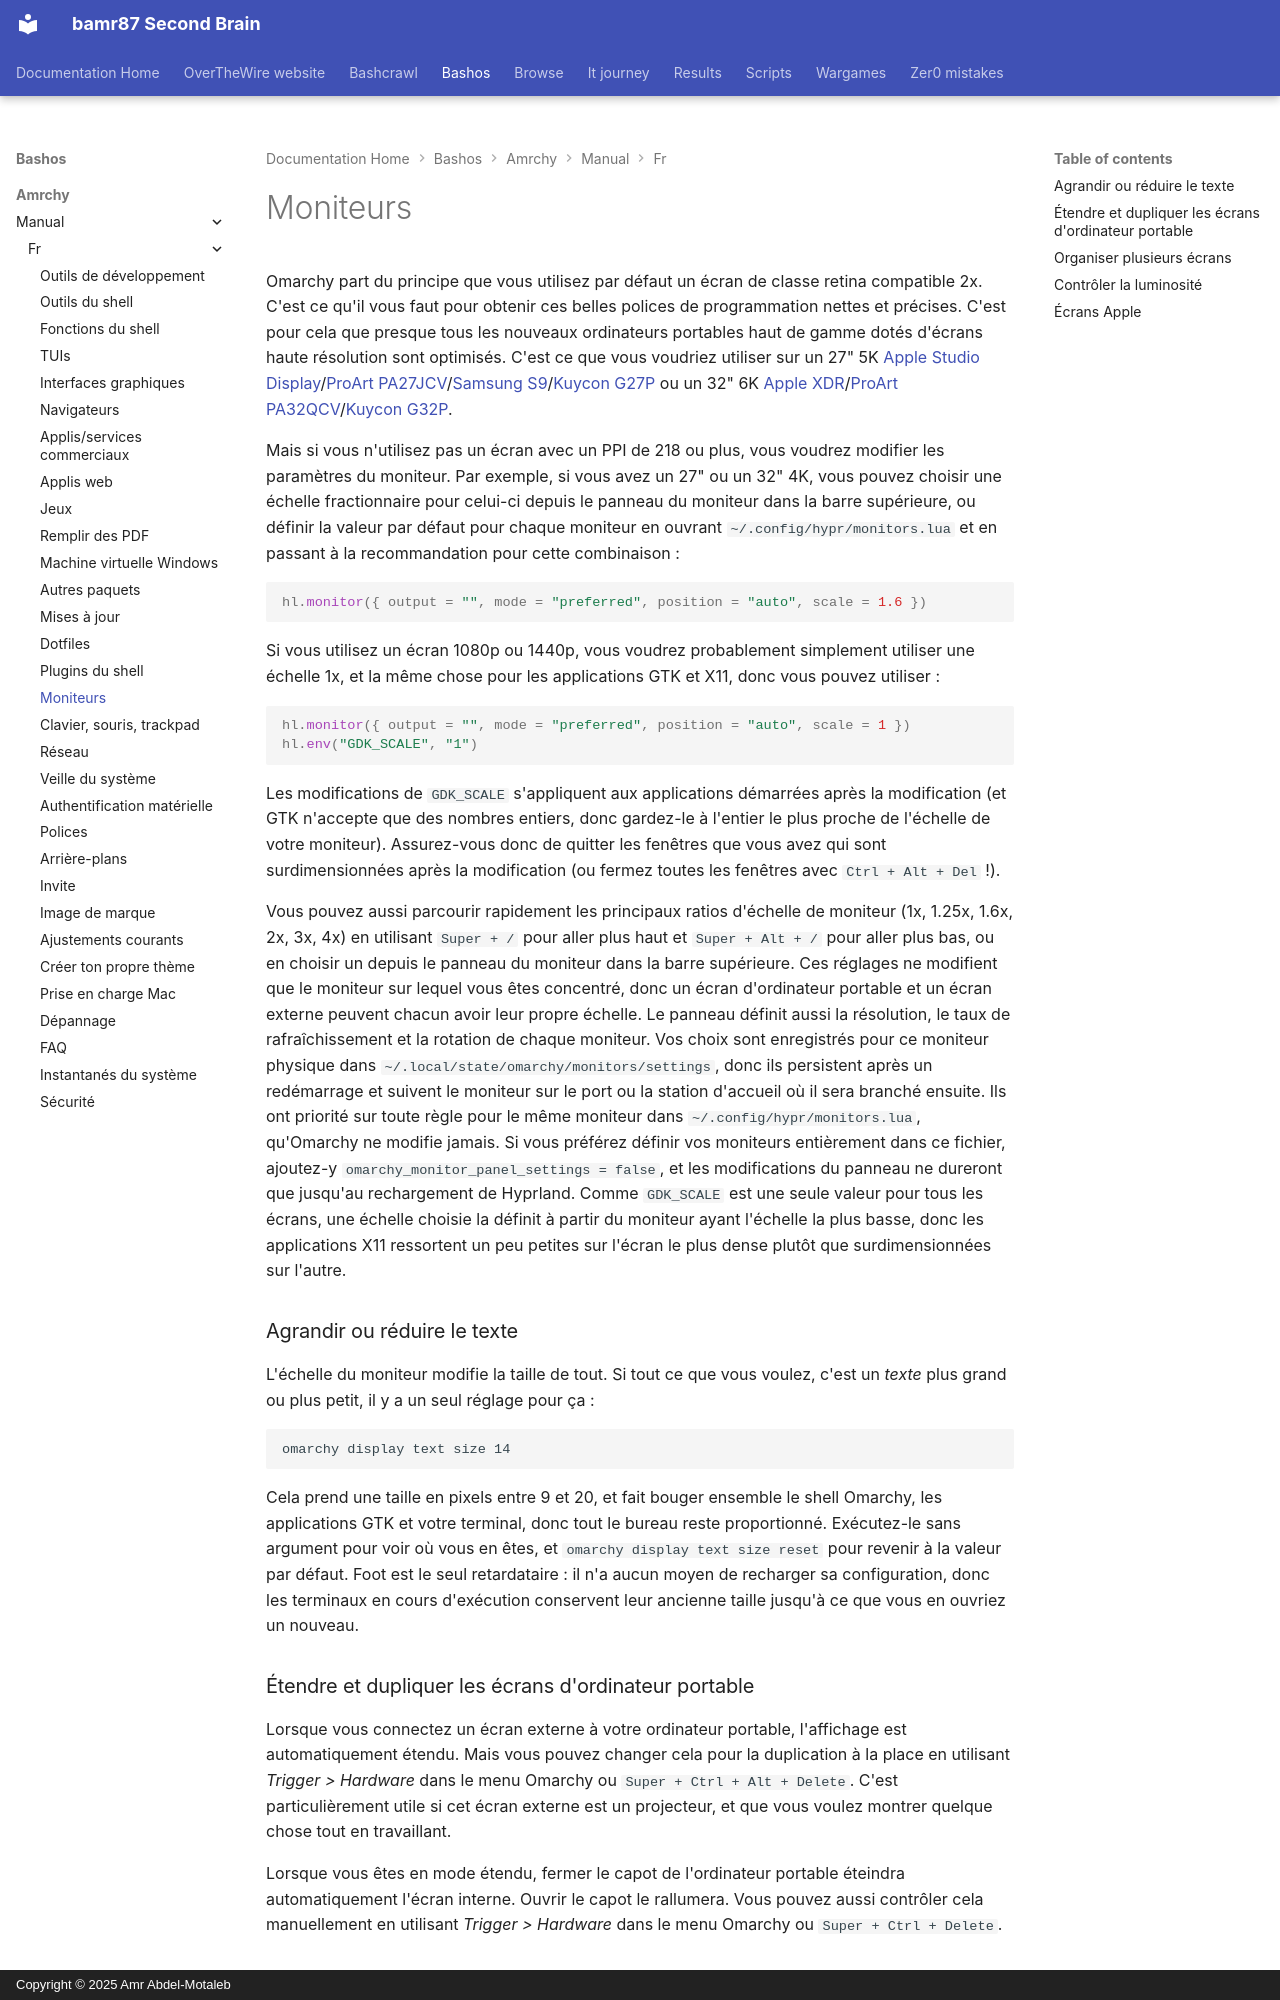

repository: bamr87/README · page: bashos/amrchy/manual/fr/33-monitors/index.html · generator: mkdocs · copyright: Copyright © 2025 Amr Abdel-Motaleb

---
source_file: amrchy/manual/fr/33-monitors.md
source_repo: bamr87/bashos
source_url: https://github.com/bamr87/bashos/blob/main/amrchy/manual/fr/33-monitors.md
title: Moniteurs
---
# Moniteurs

Omarchy part du principe que vous utilisez par défaut un écran de classe retina compatible 2x. C'est ce qu'il vous faut pour obtenir ces belles polices de programmation nettes et précises. C'est pour cela que presque tous les nouveaux ordinateurs portables haut de gamme dotés d'écrans haute résolution sont optimisés. C'est ce que vous voudriez utiliser sur un 27" 5K [Apple Studio Display](https://www.apple.com/studio-display/)/[ProArt PA27JCV](https://www.asus.com/us/displays-desktops/monitors/proart/proart-display-5k-pa27jcv/)/[Samsung S9](https://www.samsung.com/us/computing/monitors/5k/27-viewfinity-s9-5k-monitor-with-thunderbolt-4-matte-display-and-smart-features-ls27c900panxza/)/[Kuycon G27P](https://kuycon.us/monitors/G27P/) ou un 32" 6K [Apple XDR](https://www.apple.com/pro-display-xdr/)/[ProArt PA32QCV](https://www.asus.com/displays-desktops/monitors/proart/proart-display-6k-pa32qcv/)/[Kuycon G32P](https://kuycon.us/monitors/G32P/).

Mais si vous n'utilisez pas un écran avec un PPI de 218 ou plus, vous voudrez modifier les paramètres du moniteur. Par exemple, si vous avez un 27" ou un 32" 4K, vous pouvez choisir une échelle fractionnaire pour celui-ci depuis le panneau du moniteur dans la barre supérieure, ou définir la valeur par défaut pour chaque moniteur en ouvrant `~/.config/hypr/monitors.lua` et en passant à la recommandation pour cette combinaison :

```lua
hl.monitor({ output = "", mode = "preferred", position = "auto", scale = 1.6 })
```

Si vous utilisez un écran 1080p ou 1440p, vous voudrez probablement simplement utiliser une échelle 1x, et la même chose pour les applications GTK et X11, donc vous pouvez utiliser :

```lua
hl.monitor({ output = "", mode = "preferred", position = "auto", scale = 1 })
hl.env("GDK_SCALE", "1")
```

Les modifications de `GDK_SCALE` s'appliquent aux applications démarrées après la modification (et GTK n'accepte que des nombres entiers, donc gardez-le à l'entier le plus proche de l'échelle de votre moniteur). Assurez-vous donc de quitter les fenêtres que vous avez qui sont surdimensionnées après la modification (ou fermez toutes les fenêtres avec `Ctrl + Alt + Del` !).

Vous pouvez aussi parcourir rapidement les principaux ratios d'échelle de moniteur (1x, 1.25x, 1.6x, 2x, 3x, 4x) en utilisant `Super + /` pour aller plus haut et `Super + Alt + /` pour aller plus bas, ou en choisir un depuis le panneau du moniteur dans la barre supérieure. Ces réglages ne modifient que le moniteur sur lequel vous êtes concentré, donc un écran d'ordinateur portable et un écran externe peuvent chacun avoir leur propre échelle. Le panneau définit aussi la résolution, le taux de rafraîchissement et la rotation de chaque moniteur. Vos choix sont enregistrés pour ce moniteur physique dans `~/.local/state/omarchy/monitors/settings`, donc ils persistent après un redémarrage et suivent le moniteur sur le port ou la station d'accueil où il sera branché ensuite. Ils ont priorité sur toute règle pour le même moniteur dans `~/.config/hypr/monitors.lua`, qu'Omarchy ne modifie jamais. Si vous préférez définir vos moniteurs entièrement dans ce fichier, ajoutez-y `omarchy_monitor_panel_settings = false`, et les modifications du panneau ne dureront que jusqu'au rechargement de Hyprland. Comme `GDK_SCALE` est une seule valeur pour tous les écrans, une échelle choisie la définit à partir du moniteur ayant l'échelle la plus basse, donc les applications X11 ressortent un peu petites sur l'écran le plus dense plutôt que surdimensionnées sur l'autre.

### Agrandir ou réduire le texte

L'échelle du moniteur modifie la taille de tout. Si tout ce que vous voulez, c'est un _texte_ plus grand ou plus petit, il y a un seul réglage pour ça :

```
omarchy display text size 14
```

Cela prend une taille en pixels entre 9 et 20, et fait bouger ensemble le shell Omarchy, les applications GTK et votre terminal, donc tout le bureau reste proportionné. Exécutez-le sans argument pour voir où vous en êtes, et `omarchy display text size reset` pour revenir à la valeur par défaut. Foot est le seul retardataire : il n'a aucun moyen de recharger sa configuration, donc les terminaux en cours d'exécution conservent leur ancienne taille jusqu'à ce que vous en ouvriez un nouveau.
